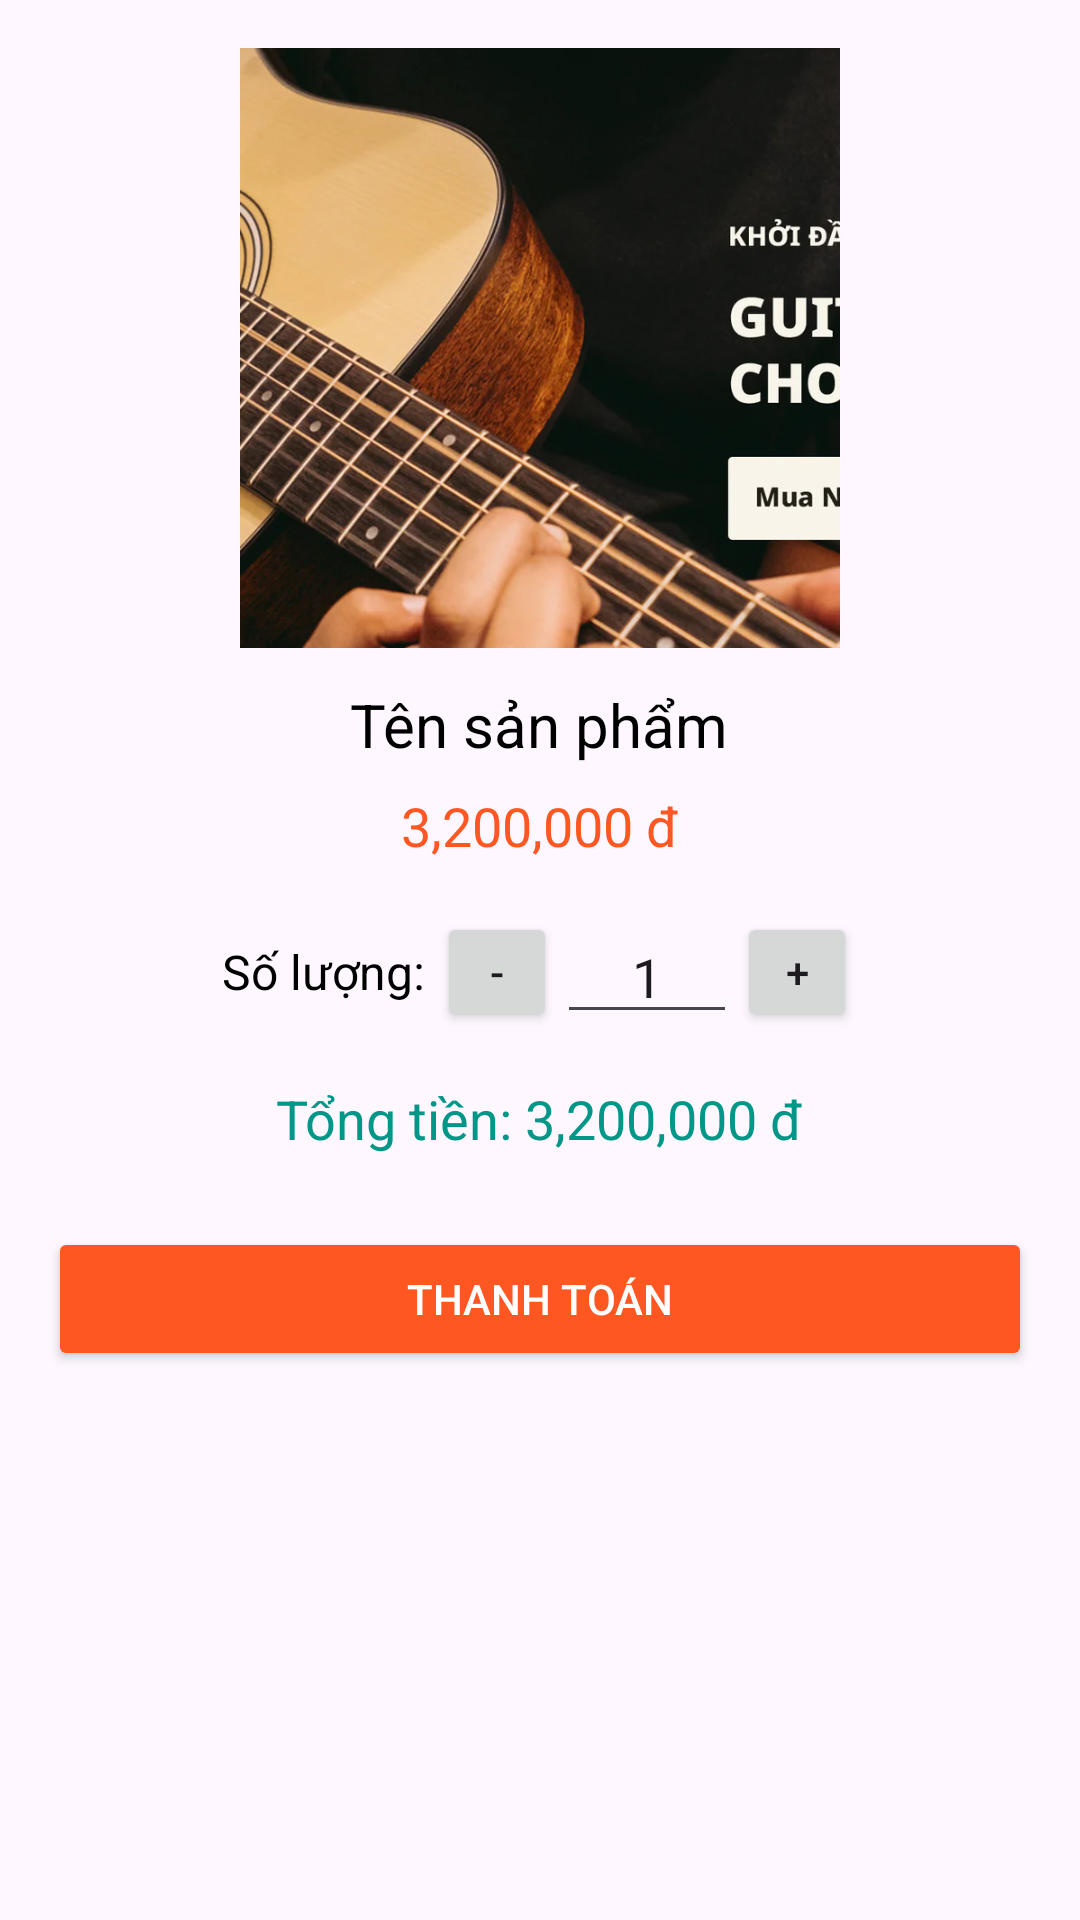

Reconstruct the res/layout file that produces this screen, plus the resources it refers to.
<!-- AndroidManifest.xml: application theme Theme.GuitarShop -->
<!-- res/layout/activity_order_detail.xml -->
<?xml version="1.0" encoding="utf-8"?>
<LinearLayout xmlns:android="http://schemas.android.com/apk/res/android"
    android:orientation="vertical"
    android:padding="16dp"
    android:layout_width="match_parent"
    android:layout_height="match_parent"
    android:gravity="center_horizontal">

    <ImageView
        android:id="@+id/ivProductImage"
        android:layout_width="200dp"
        android:layout_height="200dp"
        android:scaleType="centerCrop"
        android:src="@drawable/sample_guitar_banner"/>

    <TextView
        android:id="@+id/tvProductName"
        android:layout_width="wrap_content"
        android:layout_height="wrap_content"
        android:text="Tên sản phẩm"
        android:textSize="20sp"
        android:textColor="#000000"
        android:layout_marginTop="12dp"/>

    <TextView
        android:id="@+id/tvProductPrice"
        android:layout_width="wrap_content"
        android:layout_height="wrap_content"
        android:text="3,200,000 đ"
        android:textSize="18sp"
        android:textColor="#FF5722"
        android:layout_marginTop="8dp"/>

    
    <LinearLayout
        android:layout_width="wrap_content"
        android:layout_height="wrap_content"
        android:orientation="horizontal"
        android:layout_marginTop="16dp"
        android:gravity="center_vertical">

        <TextView
            android:layout_width="wrap_content"
            android:layout_height="wrap_content"
            android:text="Số lượng: "
            android:textSize="16sp"
            android:textColor="#000000"/>

        <Button
            android:id="@+id/btnDecrease"
            android:layout_width="40dp"
            android:layout_height="40dp"
            android:text="-"/>

        <EditText
            android:id="@+id/etQuantity"
            android:layout_width="60dp"
            android:layout_height="wrap_content"
            android:inputType="number"
            android:text="1"
            android:gravity="center"/>

        <Button
            android:id="@+id/btnIncrease"
            android:layout_width="40dp"
            android:layout_height="40dp"
            android:text="+"/>
    </LinearLayout>

    
    <TextView
        android:id="@+id/tvTotalPrice"
        android:layout_width="wrap_content"
        android:layout_height="wrap_content"
        android:text="Tổng tiền: 3,200,000 đ"
        android:textSize="18sp"
        android:textColor="#009688"
        android:layout_marginTop="16dp"/>

    <Button
        android:id="@+id/btnPay"
        android:layout_width="match_parent"
        android:layout_height="wrap_content"
        android:text="Thanh toán"
        android:layout_marginTop="24dp"
        android:backgroundTint="#FF5722"
        android:textColor="#FFFFFF"/>
</LinearLayout>
<!-- resources referenced by this layout -->
<resources>
  <!-- drawable sample_guitar_banner: webp bitmap (drawable, 128604 bytes) -->
  <style name="Theme.GuitarShop" parent="Base.Theme.GuitarShop" />
  <style name="Base.Theme.GuitarShop" parent="Theme.Material3.DayNight.NoActionBar">
          
          
      </style>
</resources>
